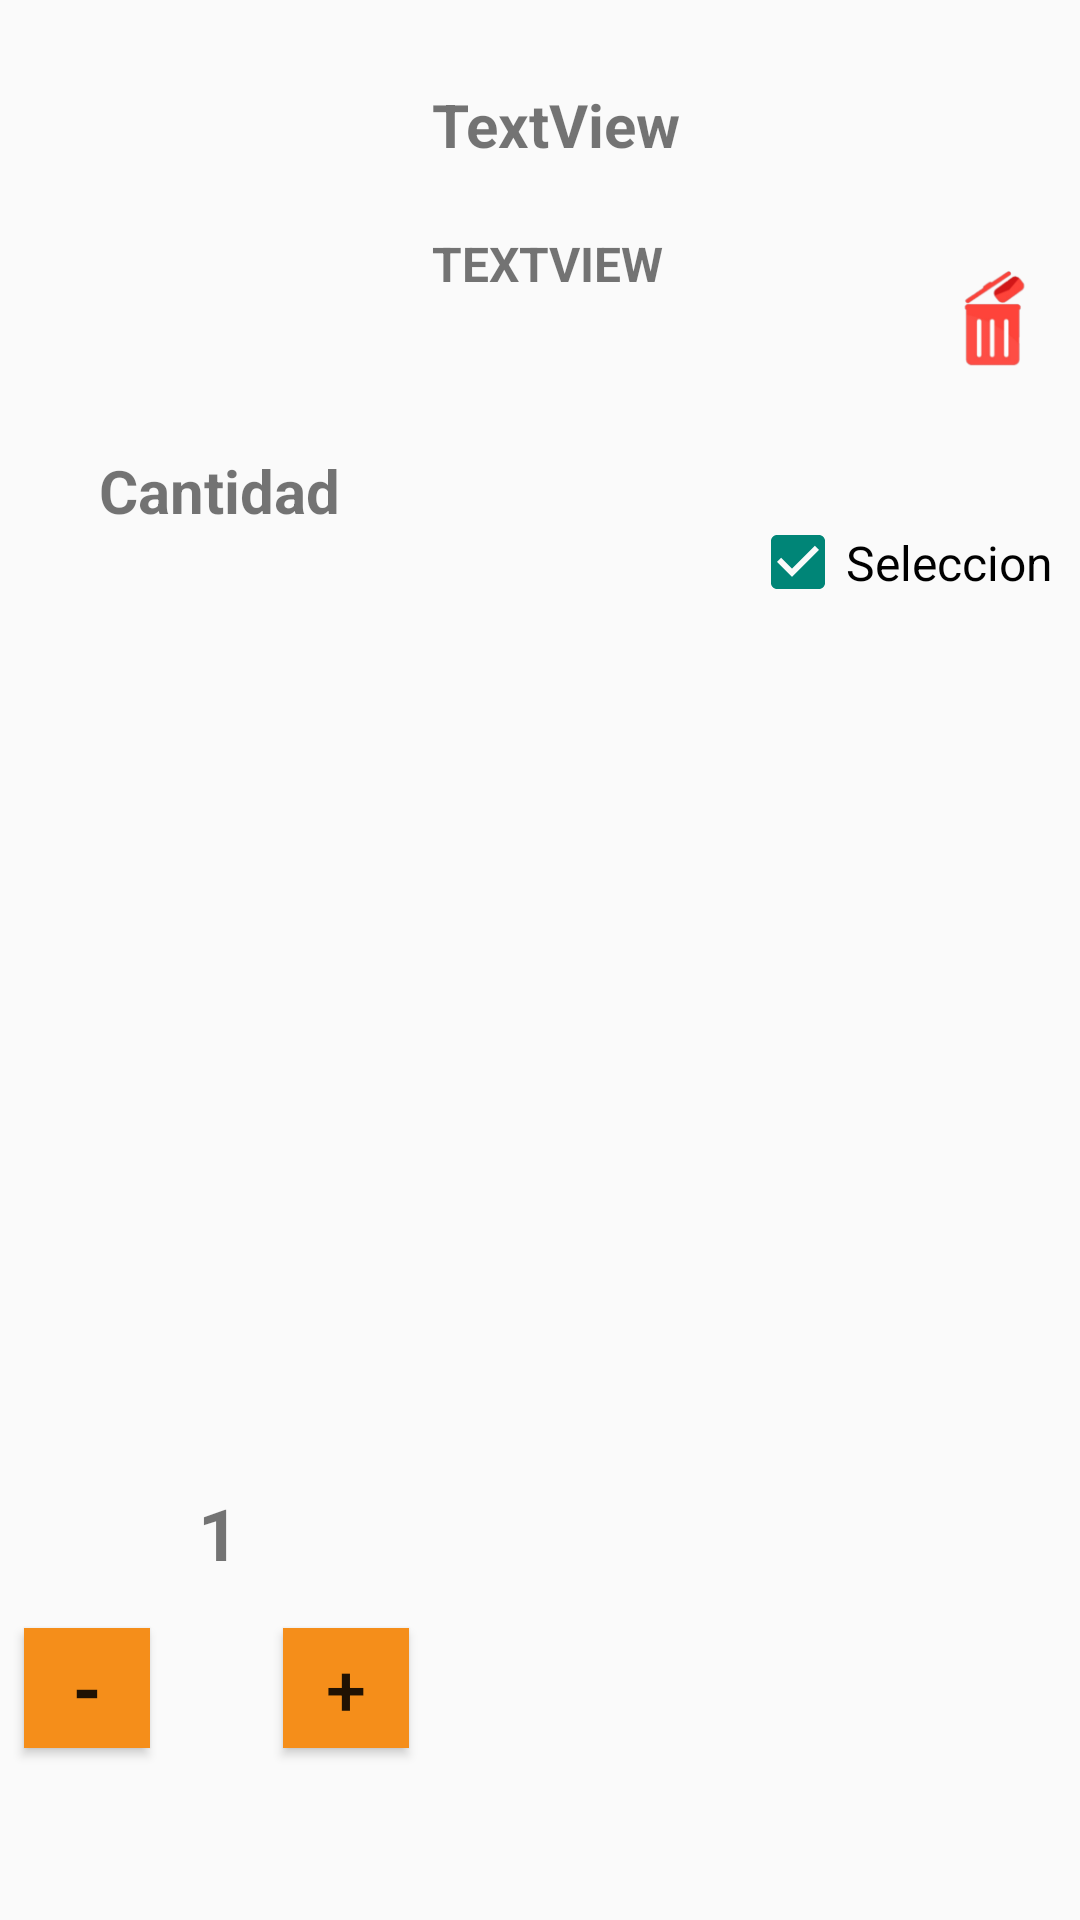

Produce the Android XML layout that renders to this screen, including the resource entries it uses.
<!-- AndroidManifest.xml: application theme Theme.AppCompat.Light.NoActionBar -->
<!-- res/layout/elemento_seleccionado.xml -->
<?xml version="1.0" encoding="utf-8"?>
<androidx.constraintlayout.widget.ConstraintLayout xmlns:android="http://schemas.android.com/apk/res/android"
    xmlns:app="http://schemas.android.com/apk/res-auto"
    xmlns:tools="http://schemas.android.com/tools"
    android:id="@+id/elemento_seleccionado"
    android:layout_width="match_parent"
    android:layout_height="230dp">

    <TextView
        android:id="@+id/SeleccionTitulo"
        android:layout_width="264dp"
        android:layout_height="45dp"
        android:text="TextView"
        android:textSize="20sp"
        android:textStyle="bold"
        app:layout_constraintBottom_toTopOf="@+id/guideline4"
        app:layout_constraintEnd_toEndOf="parent"
        app:layout_constraintHorizontal_bias="0.0"
        app:layout_constraintStart_toStartOf="@+id/guideline8"
        app:layout_constraintTop_toTopOf="@+id/guideline3"
        app:layout_constraintVertical_bias="1.0" />

    <androidx.constraintlayout.widget.Guideline
        android:id="@+id/guideline3"
        android:layout_width="wrap_content"
        android:layout_height="wrap_content"
        android:orientation="horizontal"
        app:layout_constraintGuide_begin="16dp" />

    <androidx.constraintlayout.widget.Guideline
        android:id="@+id/guideline4"
        android:layout_width="wrap_content"
        android:layout_height="wrap_content"
        android:orientation="horizontal"
        app:layout_constraintGuide_begin="73dp" />

    <androidx.constraintlayout.widget.Guideline
        android:id="@+id/guideline5"
        android:layout_width="wrap_content"
        android:layout_height="wrap_content"
        android:orientation="horizontal"
        app:layout_constraintGuide_begin="117dp" />

    <androidx.constraintlayout.widget.Guideline
        android:id="@+id/guideline7"
        android:layout_width="wrap_content"
        android:layout_height="wrap_content"
        android:orientation="horizontal"
        app:layout_constraintGuide_begin="142dp" />

    <androidx.constraintlayout.widget.Guideline
        android:id="@+id/guideline8"
        android:layout_width="wrap_content"
        android:layout_height="wrap_content"
        android:orientation="vertical"
        app:layout_constraintGuide_begin="144dp" />

    <TextView
        android:id="@+id/SeleccionPrecio"
        android:layout_width="121dp"
        android:layout_height="32dp"
        android:layout_marginTop="4dp"
        android:text="TextView"
        android:textAllCaps="true"
        android:textSize="16sp"
        android:textStyle="bold"
        app:layout_constraintStart_toStartOf="@+id/guideline8"
        app:layout_constraintTop_toTopOf="@+id/guideline4"
        tools:ignore="MissingConstraints" />

    <ImageView
        android:id="@+id/imageProducSeleccionado"
        android:layout_width="115dp"
        android:layout_height="118dp"
        android:layout_marginTop="8dp"
        app:layout_constraintEnd_toStartOf="@+id/guideline8"
        app:layout_constraintHorizontal_bias="0.241"
        app:layout_constraintStart_toStartOf="parent"
        app:layout_constraintTop_toTopOf="@+id/guideline3"
        tools:srcCompat="@tools:sample/avatars" />

    <CheckBox
        android:id="@+id/eleccion"
        android:layout_width="110dp"
        android:layout_height="51dp"
        android:layout_marginTop="20dp"
        android:checked="true"
        android:text="Seleccion"
        android:textSize="16sp"
        app:layout_constraintBottom_toBottomOf="parent"
        app:layout_constraintEnd_toEndOf="parent"
        app:layout_constraintTop_toTopOf="@+id/guideline7"
        app:layout_constraintVertical_bias="0.0" />

    <Button
        android:id="@+id/btnDisminuir"
        android:layout_width="42dp"
        android:layout_height="40dp"
        android:layout_marginStart="8dp"
        android:background="@color/orange"
        android:text="-"
        android:textStyle="bold"
        android:textSize="24sp"
        app:layout_constraintBottom_toBottomOf="parent"
        app:layout_constraintStart_toStartOf="parent"
        app:layout_constraintTop_toTopOf="@+id/guideline7"
        app:layout_constraintVertical_bias="0.875" />

    <TextView
        android:id="@+id/textViewCantidadSeleccionada"
        android:layout_width="wrap_content"
        android:layout_height="wrap_content"
        android:layout_marginStart="16dp"
        android:text="1"
        android:textStyle="bold"
        android:textSize="24sp"
        app:layout_constraintBottom_toBottomOf="parent"
        app:layout_constraintStart_toEndOf="@+id/btnDisminuir"
        app:layout_constraintTop_toTopOf="@+id/guideline7"
        app:layout_constraintVertical_bias="0.757" />

    <Button
        android:id="@+id/btnAumentar"
        android:layout_width="42dp"
        android:layout_height="40dp"
        android:layout_marginStart="8dp"
        android:background="@color/orange"
        android:text="+"
        android:textSize="24sp"
        app:layout_constraintBottom_toBottomOf="parent"
        app:layout_constraintEnd_toStartOf="@+id/guideline8"
        app:layout_constraintHorizontal_bias="0.466"
        app:layout_constraintStart_toEndOf="@+id/textViewCantidadSeleccionada"
        app:layout_constraintTop_toTopOf="@+id/guideline7"
        app:layout_constraintVertical_bias="0.875" />

    <TextView
        android:id="@+id/textView"
        android:layout_width="114dp"
        android:layout_height="26dp"
        android:layout_marginTop="8dp"
        android:clickable="false"
        android:gravity="center"
        android:text="Cantidad"
        android:textSize="20sp"
        android:textStyle="bold"
        app:layout_constraintEnd_toStartOf="@+id/guideline8"
        app:layout_constraintHorizontal_bias="0.533"
        app:layout_constraintStart_toStartOf="parent"
        app:layout_constraintTop_toBottomOf="@+id/imageProducSeleccionado" />

    <ImageButton
        android:id="@+id/deleteButtom"
        android:layout_width="31dp"
        android:layout_height="35dp"
        android:background="@android:color/transparent"
        android:contentDescription="Eliminar producto seleccionado"
        android:scaleType="fitCenter"
        app:layout_constraintBottom_toTopOf="@+id/guideline7"
        app:layout_constraintEnd_toEndOf="parent"
        app:layout_constraintHorizontal_bias="0.792"
        app:layout_constraintStart_toEndOf="@+id/SeleccionPrecio"
        app:layout_constraintTop_toTopOf="@+id/guideline4"
        app:srcCompat="@drawable/borrar" />
</androidx.constraintlayout.widget.ConstraintLayout>
<!-- resources referenced by this layout -->
<resources>
  <color name="orange">#F58E1A</color>
  <!-- drawable borrar: png bitmap (drawable, 6083 bytes) -->
</resources>
